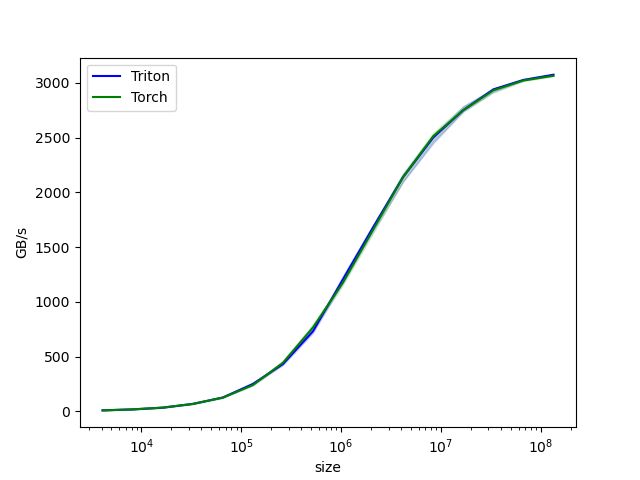

Source data for this figure (header and first rows):
size, Triton, Torch
4096, 8.828, 8.348
8192, 17.55, 17.36
16384, 32.86, 34.32
32768, 67.52, 67.15
65536, 126, 124.8
131072, 249.5, 239.8
262144, 431.2, 442.8
524288, 730.9, 765
1048576, 1206, 1177
2097152, 1680, 1659
4194304, 2140, 2140
8388608, 2501, 2513
16777216, 2751, 2750
33554432, 2941, 2932
67108864, 3026, 3021
134217728, 3074, 3065
